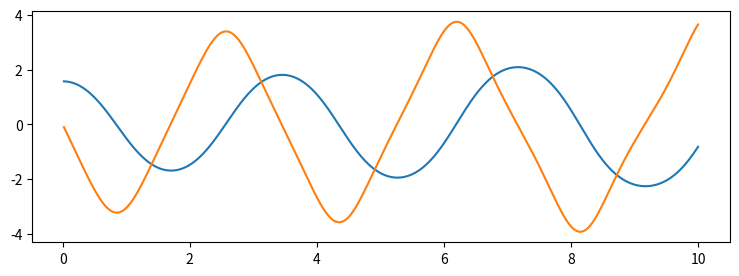

Python code for this plot:
import matplotlib.pyplot as plt
from numpy import sin, pi

#constants:
g=9.81
L=2

def ydot(y: list):
    return (y[1], -g/L*sin(y[0]))

def euler_step(x: int, n: int, T: int):
    """The Euler method

    Args:
        x (int): _description_
        n (int): _description_
        T (int): _description_

    Returns:
        _type_: _description_
    """
    h = T/n                                                 # The step size
    t_list = [round(h*i,12) for i in range(n+1) if i!=0]    # List of time values          
    y_list = []
    for _ in range(n):
        y=[0,0]
        for j in range(len(y)):
            y[j] = x[j] + h * ydot(x)[j]
        y_list.append(y)
        x = y

    return y_list, t_list

def main():
    T = 10
    n = 500
    y_0 = [pi/2,0]
    y, t = euler_step(y_0, n, T)
    plt.figure(figsize=(9, 3))
    plt.plot(t,y)
    plt.show()

main()
